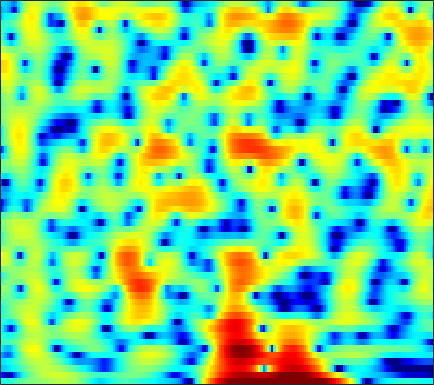

Data behind this chart, as committed beside it:
-3.7831, -3.7057, -3.5556, -3.3285, -3.1165, -2.7812, -2.3925, -2.096, -1.7018, -1.3201, -0.97231, -0.74235, -0.46945, -0.23702, -0.086322, 0.09494, 0.25387, 0.35642, 0.4956, 0.64728, 0.80234, 0.94105, 1.1418, 1.3371
-12.03, -13.25, -15.17, -16.68, -16.47, -14.24, -11.44, -9.541, -7.379, -5.588, -4.096, -3.135, -2.029, -1.093, -0.4857, 0.2132, 0.8062, 1.187, 1.623, 1.984, 2.277, 2.455, 2.645, 2.779
-6.463, -6.244, -5.926, -5.554, -5.226, -4.716, -4.133, -3.654, -2.975, -2.279, -1.589, -1.088, -0.455, 0.1204, 0.5098, 0.9691, 1.355, 1.596, 1.853, 2.032, 2.14, 2.173, 2.155, 2.069
-5.542, -5.281, -4.894, -4.438, -4.042, -3.448, -2.792, -2.272, -1.559, -0.8549, -0.1889, 0.2792, 0.8476, 1.337, 1.645, 1.974, 2.205, 2.311, 2.365, 2.319, 2.173, 2.001, 1.69, 1.287
-7.449, -8.319, -9.541, -10.2, -9.759, -7.995, -5.765, -4.164, -2.277, -0.7022, 0.5864, 1.383, 2.239, 2.875, 3.214, 3.49, 3.572, 3.511, 3.268, 2.854, 2.273, 1.742, 0.9296, 0.04212
-4.508, -5.247, -6.276, -6.917, -6.77, -5.586, -3.789, -2.401, -0.6919, 0.7635, 1.954, 2.679, 3.434, 3.954, 4.187, 4.294, 4.16, 3.89, 3.284, 2.363, 1.07, -0.1977, -2.416, -5.512
-2.268, -2.328, -2.35, -2.255, -2.082, -1.703, -1.177, -0.7157, -0.04679, 0.6343, 1.276, 1.705, 2.182, 2.526, 2.682, 2.749, 2.645, 2.445, 2.018, 1.403, 0.6067, -0.09934, -1.143, -2.205
-3.061, -3.359, -3.699, -3.89, -3.881, -3.622, -3.092, -2.554, -1.729, -0.8708, -0.06141, 0.4795, 1.09, 1.547, 1.788, 1.974, 2.007, 1.94, 1.746, 1.459, 1.107, 0.8259, 0.4643, 0.1623
-4.02, -5.215, -7.388, -10.51, -13.33, -13.9, -9.77, -6.879, -3.93, -1.755, -0.1298, 0.8044, 1.741, 2.367, 2.656, 2.821, 2.748, 2.554, 2.139, 1.579, 0.9412, 0.4646, -0.08485, -0.4238
-2.567, -3.06, -3.881, -4.714, -5.088, -4.827, -3.644, -2.435, -0.7541, 0.7418, 1.958, 2.675, 3.371, 3.768, 3.88, 3.763, 3.337, 2.8, 1.752, 0.2512, -1.822, -3.889, -7.571, -11.58
-3.457, -2.89, -2.24, -1.658, -1.222, -0.6206, 0.0279, 0.5358, 1.221, 1.865, 2.422, 2.758, 3.072, 3.205, 3.171, 2.936, 2.465, 1.942, 0.9931, -0.2554, -1.795, -3.086, -4.789, -5.973
-4.389, -3.397, -2.316, -1.437, -0.8803, -0.2402, 0.3214, 0.7152, 1.196, 1.619, 1.986, 2.217, 2.448, 2.578, 2.592, 2.493, 2.254, 1.972, 1.48, 0.8578, 0.1308, -0.446, -1.223, -1.974
-2.956, -2.309, -1.612, -1.085, -0.7876, -0.4834, -0.2462, -0.08147, 0.1511, 0.4466, 0.8113, 1.116, 1.53, 1.911, 2.14, 2.347, 2.406, 2.353, 2.158, 1.825, 1.357, 0.9284, 0.2652, -0.5002
-0.8249, -0.6115, -0.4914, -0.5952, -0.8423, -1.398, -2.195, -2.89, -3.676, -3.781, -2.965, -1.956, -0.511, 0.7615, 1.535, 2.293, 2.749, 2.91, 2.894, 2.646, 2.205, 1.762, 1.065, 0.302
0.3522, 0.4946, 0.5098, 0.2303, -0.2361, -1.339, -3.231, -5.438, -10.24, -15.49, -8.748, -4.82, -1.388, 0.8476, 2.006, 3.041, 3.61, 3.775, 3.647, 3.158, 2.331, 1.486, 0.07782, -1.56
-2.471, -1.561, -0.6533, -0.1127, 0.0672, 0.0378, -0.1895, -0.4205, -0.6624, -0.5816, -0.07675, 0.5177, 1.401, 2.215, 2.71, 3.156, 3.314, 3.228, 2.841, 2.106, 0.9627, -0.1961, -2.291, -5.29
-4.886, -3.298, -1.804, -0.8069, -0.3006, 0.1649, 0.4591, 0.6133, 0.8006, 1.024, 1.279, 1.496, 1.784, 2.022, 2.144, 2.186, 2.063, 1.839, 1.393, 0.7509, -0.07621, -0.7891, -1.792, -2.753
-0.7997, -0.4102, 0.02565, 0.3206, 0.4464, 0.5129, 0.4869, 0.455, 0.4736, 0.5828, 0.7878, 0.9886, 1.284, 1.529, 1.643, 1.662, 1.493, 1.236, 0.6887, -0.04285, -0.912, -1.607, -2.456, -3.072
3.001, 2.864, 2.571, 2.094, 1.592, 0.6938, -0.4126, -1.281, -2.22, -2.441, -1.725, -0.8587, 0.3148, 1.275, 1.781, 2.135, 2.111, 1.843, 1.106, -0.07587, -1.78, -3.473, -6.399, -9.602
3.829, 3.647, 3.212, 2.478, 1.661, 0.07309, -2.35, -5.143, -11.77, -17.28, -7.676, -3.987, -0.9575, 0.8934, 1.77, 2.431, 2.591, 2.419, 1.832, 0.7917, -0.7213, -2.184, -4.495, -6.624
1.01, 1.225, 1.331, 1.208, 0.9614, 0.4264, -0.2959, -0.8549, -1.41, -1.515, -1.035, -0.4481, 0.409, 1.137, 1.534, 1.836, 1.869, 1.719, 1.333, 0.7313, -0.009246, -0.6045, -1.354, -1.95
-2.189, -1.257, -0.3007, 0.371, 0.7173, 1.02, 1.185, 1.271, 1.355, 1.461, 1.605, 1.718, 1.847, 1.919, 1.913, 1.788, 1.536, 1.249, 0.7379, 0.1477, -0.513, -1.016, -1.675, -2.277
-3.239, -1.957, -0.6107, 0.4024, 0.9897, 1.591, 2.038, 2.284, 2.514, 2.67, 2.731, 2.732, 2.65, 2.466, 2.248, 1.835, 1.273, 0.7566, -0.08426, -1.041, -2.095, -2.891, -3.878, -4.654
-1.552, -0.7474, 0.1998, 1.003, 1.514, 2.069, 2.494, 2.726, 2.95, 3.06, 3.075, 3.021, 2.867, 2.592, 2.294, 1.758, 1.007, 0.2778, -0.9423, -2.608, -4.748, -6.744, -9.739, -11.83
-0.471, -0.04696, 0.5229, 1.074, 1.449, 1.88, 2.191, 2.35, 2.476, 2.484, 2.442, 2.362, 2.235, 2.068, 1.902, 1.591, 1.105, 0.5763, -0.4108, -1.83, -3.815, -5.767, -8.934, -11.19
-2.431, -2.107, -1.483, -0.7781, -0.3051, 0.1888, 0.4532, 0.5008, 0.3301, -0.01155, -0.4224, -0.6653, -0.7865, -0.5698, -0.2512, 0.2342, 0.6674, 0.8631, 0.9279, 0.7987, 0.4696, 0.1675, -0.1801, -0.3437
-12.02, -10.36, -7.48, -5.239, -4.039, -3.063, -2.675, -2.793, -3.519, -4.982, -7.471, -9.93, -12.13, -9.385, -6.582, -3.669, -1.621, -0.4625, 0.6907, 1.5, 2.096, 2.439, 2.803, 3.098
-13.6, -12.16, -9.529, -7.415, -6.265, -5.246, -4.79, -4.82, -5.322, -6.489, -8.203, -9.637, -10.57, -9.118, -7.302, -5, -3.11, -1.961, -0.646, 0.4164, 1.349, 1.967, 2.691, 3.31
-7.431, -7.487, -7.141, -6.541, -6.042, -5.356, -4.826, -4.556, -4.401, -4.463, -4.626, -4.785, -4.866, -4.766, -4.569, -4.205, -3.719, -3.311, -2.613, -1.696, -0.6161, 0.2454, 1.379, 2.42
-7.581, -8.333, -8.607, -7.875, -6.927, -5.575, -4.388, -3.668, -3.011, -2.605, -2.503, -2.585, -2.888, -3.439, -4.026, -5.089, -6.497, -7.562, -8.327, -7.098, -4.635, -2.724, -0.4793, 1.371
-10.9, -16.55, -29.18, -13.39, -9.275, -5.955, -3.833, -2.739, -1.755, -1.212, -1.056, -1.151, -1.617, -2.469, -3.421, -5.214, -7.919, -10.73, -14.99, -12.05, -7.108, -4.301, -1.427, 0.7521
-4.505, -5.289, -5.669, -5.072, -4.231, -3.006, -1.898, -1.245, -0.6018, -0.2859, -0.2356, -0.3935, -0.8398, -1.534, -2.199, -3.191, -4.175, -4.754, -5.117, -4.761, -3.797, -2.806, -1.336, 0.1364
-0.7658, -0.9834, -1.072, -0.9035, -0.6353, -0.1982, 0.2474, 0.5227, 0.7781, 0.8334, 0.6808, 0.3992, -0.1605, -0.93, -1.63, -2.675, -3.753, -4.515, -5.217, -5.394, -4.955, -4.218, -2.91, -1.471
-0.3628, -0.4521, -0.231, 0.237, 0.6705, 1.273, 1.781, 2.071, 2.272, 2.264, 1.983, 1.601, 0.8359, -0.2455, -1.261, -2.991, -5.189, -7.319, -10.86, -14.49, -12.85, -9.764, -6.288, -3.66
-5.692, -5.378, -3.462, -1.308, 0.06537, 1.521, 2.57, 3.111, 3.513, 3.576, 3.311, 2.903, 2.056, 0.8767, -0.2416, -2.045, -4.244, -6.192, -8.972, -10.95, -10.39, -8.668, -6.192, -3.997
-11.59, -10.17, -5.508, -2.037, -0.1055, 1.786, 3.094, 3.749, 4.26, 4.355, 4.087, 3.641, 2.75, 1.54, 0.4281, -1.23, -3.003, -4.234, -5.618, -6.463, -6.522, -6.178, -5.362, -4.374
-2.89, -2.33, -1.072, 0.4597, 1.576, 2.885, 3.893, 4.417, 4.803, 4.818, 4.441, 3.903, 2.842, 1.349, -0.05745, -2.35, -5.147, -7.461, -10.46, -11.69, -10.82, -9.745, -8.444, -7.479
-4.894, -2.883, -0.6432, 1.19, 2.324, 3.536, 4.417, 4.863, 5.148, 5.097, 4.686, 4.13, 3.032, 1.49, -0.005994, -2.554, -5.961, -9.256, -14.83, -17.17, -14.17, -12.52, -11.57, -11.62
-5.217, -2.986, -0.621, 1.178, 2.241, 3.341, 4.111, 4.491, 4.744, 4.704, 4.388, 3.957, 3.121, 1.987, 0.9467, -0.6898, -2.519, -3.945, -5.755, -7.236, -8.526, -9.469, -11.1, -13.6
-1.327, -0.5852, 0.4531, 1.439, 2.085, 2.802, 3.328, 3.596, 3.792, 3.788, 3.588, 3.318, 2.798, 2.094, 1.464, 0.4914, -0.5853, -1.46, -2.67, -3.912, -5.216, -6.277, -7.822, -9.559
-0.2212, 0.2163, 0.8104, 1.37, 1.744, 2.16, 2.472, 2.63, 2.747, 2.758, 2.661, 2.532, 2.273, 1.921, 1.585, 1.058, 0.4377, -0.0945, -0.8631, -1.726, -2.642, -3.373, -4.37, -5.39
-0.5226, -0.0681, 0.477, 0.9053, 1.149, 1.362, 1.463, 1.485, 1.463, 1.438, 1.441, 1.451, 1.473, 1.48, 1.446, 1.333, 1.115, 0.8879, 0.4849, -0.01278, -0.6081, -1.089, -1.763, -2.433
-1.335, -0.5977, 0.1339, 0.5645, 0.6809, 0.5789, 0.2193, -0.1603, -0.683, -1.019, -0.9637, -0.6653, -0.04201, 0.624, 1.071, 1.509, 1.746, 1.794, 1.682, 1.411, 1.001, 0.6221, 0.05378, -0.5343
-1.438, -0.2091, 0.8119, 1.236, 1.168, 0.5542, -0.7359, -2.249, -5.144, -8.672, -8.671, -5.931, -2.636, -0.3355, 0.88, 1.985, 2.633, 2.857, 2.883, 2.617, 2.129, 1.629, 0.8317, -0.05589
0.4832, 1.476, 2.302, 2.569, 2.422, 1.736, 0.4578, -0.9315, -3.356, -5.71, -5.736, -4.085, -1.629, 0.3108, 1.377, 2.365, 2.898, 3.037, 2.904, 2.411, 1.551, 0.6776, -0.8021, -2.659
2.353, 2.802, 3.159, 3.206, 3.043, 2.578, 1.881, 1.274, 0.486, -0.1097, -0.353, -0.2493, 0.1415, 0.658, 1.025, 1.381, 1.509, 1.434, 1.028, 0.2724, -0.8944, -2.071, -4.077, -6.723
3.984, 4.146, 4.17, 3.978, 3.683, 3.111, 2.362, 1.722, 0.8354, 0.02088, -0.571, -0.8164, -0.8356, -0.5827, -0.3158, -0.01507, 0.1185, 0.02727, -0.3905, -1.207, -2.412, -3.603, -5.573, -7.891
5.558, 5.552, 5.355, 4.928, 4.443, 3.558, 2.376, 1.264, -0.5576, -2.732, -4.894, -5.883, -5.433, -3.804, -2.576, -1.309, -0.5697, -0.3651, -0.5085, -1.143, -2.287, -3.462, -5.535, -8.231
5.904, 5.803, 5.49, 4.954, 4.401, 3.422, 2.103, 0.8205, -1.439, -4.707, -9.752, -13.95, -10.39, -5.692, -3.437, -1.493, -0.4167, -0.0415, 0.0002944, -0.4431, -1.375, -2.375, -4.126, -6.354
4.555, 4.36, 3.978, 3.466, 3.012, 2.325, 1.534, 0.8731, -0.08446, -1.039, -1.78, -2.043, -1.851, -1.173, -0.5653, 0.1474, 0.6133, 0.7784, 0.6947, 0.2759, -0.4528, -1.209, -2.464, -3.993
2.419, 1.991, 1.327, 0.6711, 0.2549, -0.1119, -0.2332, -0.196, -0.04807, 0.1785, 0.4473, 0.6765, 1.024, 1.379, 1.615, 1.85, 1.957, 1.921, 1.694, 1.256, 0.6244, 0.0268, -0.9145, -2.012
-0.00419, -1.003, -2.69, -4.62, -5.838, -6.208, -4.909, -3.52, -1.763, -0.3274, 0.7933, 1.468, 2.16, 2.64, 2.879, 3.038, 3.014, 2.866, 2.531, 2.051, 1.423, 0.8838, 0.0962, -0.729
-1.554, -2.88, -5.354, -9.27, -14.05, -16.45, -9.265, -5.787, -2.64, -0.4658, 1.097, 1.982, 2.829, 3.37, 3.596, 3.669, 3.491, 3.215, 2.676, 1.975, 1.158, 0.5046, -0.3809, -1.209
-1.826, -2.398, -3.205, -3.923, -4.207, -3.981, -3.013, -1.972, -0.4739, 0.9157, 2.103, 2.822, 3.541, 3.966, 4.08, 3.96, 3.53, 3.014, 2.052, 0.7992, -0.6315, -1.752, -3.165, -4.356
-3.289, -3.003, -2.678, -2.374, -2.091, -1.58, -0.8719, -0.207, 0.8104, 1.881, 2.889, 3.52, 4.178, 4.543, 4.594, 4.338, 3.675, 2.87, 1.325, -0.8298, -3.747, -6.477, -10.24, -11.9
-6.84, -5.461, -4.382, -3.871, -3.705, -3.499, -2.972, -2.224, -0.8281, 0.7782, 2.27, 3.218, 4.173, 4.755, 4.933, 4.8, 4.207, 3.434, 1.915, -0.2544, -3.279, -6.254, -10.77, -12.01
-7.502, -6.753, -6.432, -7.035, -8.272, -11.42, -15.49, -12.87, -6.982, -2.942, -0.1831, 1.352, 2.799, 3.7, 4.071, 4.195, 3.93, 3.494, 2.641, 1.507, 0.2115, -0.7557, -1.814, -2.413
-5.924, -5.846, -5.998, -6.581, -7.33, -8.602, -9.172, -8.209, -5.627, -2.967, -0.8004, 0.4667, 1.73, 2.553, 2.912, 3.094, 2.987, 2.746, 2.255, 1.633, 0.9622, 0.487, -0.04763, -0.3966
